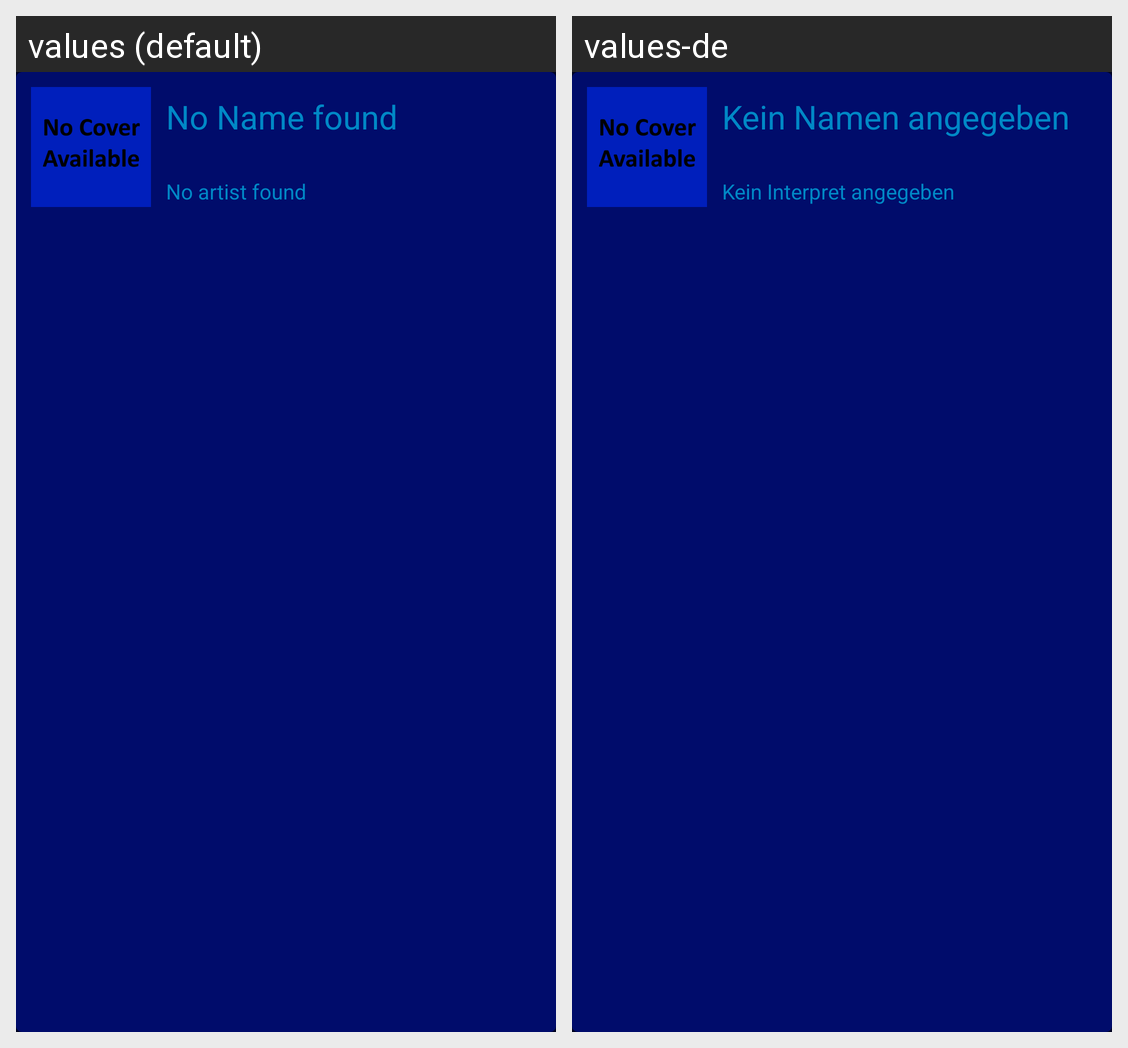

Translations of the strings shown on this Android screen, per locale in the grid:
Android screen res/layout/songs_entry.xml rendered under 2 locales, left to right: values (default), values-de. Device: Nexus 5 (rendered at 1080×1920; each locale shown at half size, 540×960, under a caption strip naming it); theme AppTheme.
Strings drawn on this screen, with the default value and each locale's value (text and hints the layout hard-codes, and strings that could not be matched under every locale, appear in the picture but are not listed):

song_name
  values: No Name found
  values-de: Kein Namen angegeben

song_artist
  values: No artist found
  values-de: Kein Interpret angegeben
